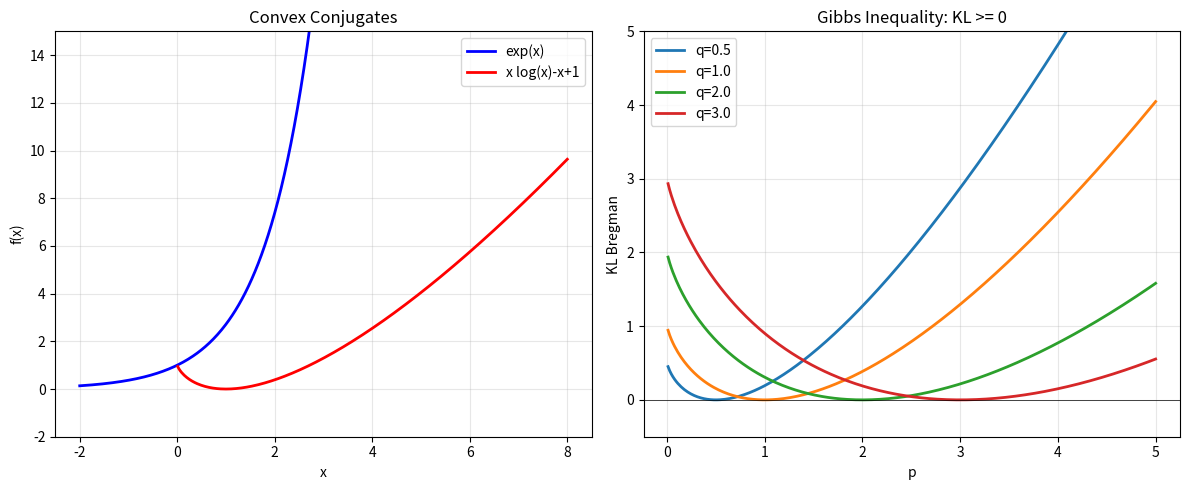

The matplotlib source for this figure:
import numpy as np
import matplotlib.pyplot as plt

fig, axes = plt.subplots(1, 2, figsize=(12, 5))
x = np.linspace(-2, 3, 300)
axes[0].plot(x, np.exp(x), 'b-', linewidth=2, label='exp(x)')
xx = np.linspace(0.01, 8, 300)
axes[0].plot(xx, xx*np.log(xx)-xx+1, 'r-', linewidth=2, label='x log(x)-x+1')
axes[0].set_xlabel('x')
axes[0].set_ylabel('f(x)')
axes[0].set_title('Convex Conjugates')
axes[0].legend()
axes[0].set_ylim(-2, 15)
axes[0].grid(True, alpha=0.3)

p_vals = np.linspace(0.01, 5, 300)
for q in [0.5, 1.0, 2.0, 3.0]:
    kl = p_vals * np.log(p_vals / q) - (p_vals - q)
    axes[1].plot(p_vals, kl, linewidth=2, label=f'q={q}')
axes[1].axhline(y=0, color='k', linewidth=0.5)
axes[1].set_xlabel('p')
axes[1].set_ylabel('KL Bregman')
axes[1].set_title('Gibbs Inequality: KL >= 0')
axes[1].legend()
axes[1].set_ylim(-0.5, 5)
axes[1].grid(True, alpha=0.3)
plt.tight_layout()
plt.savefig('fenchel_young_bridge.png', dpi=150)
plt.close()
print('Saved: fenchel_young_bridge.png')
